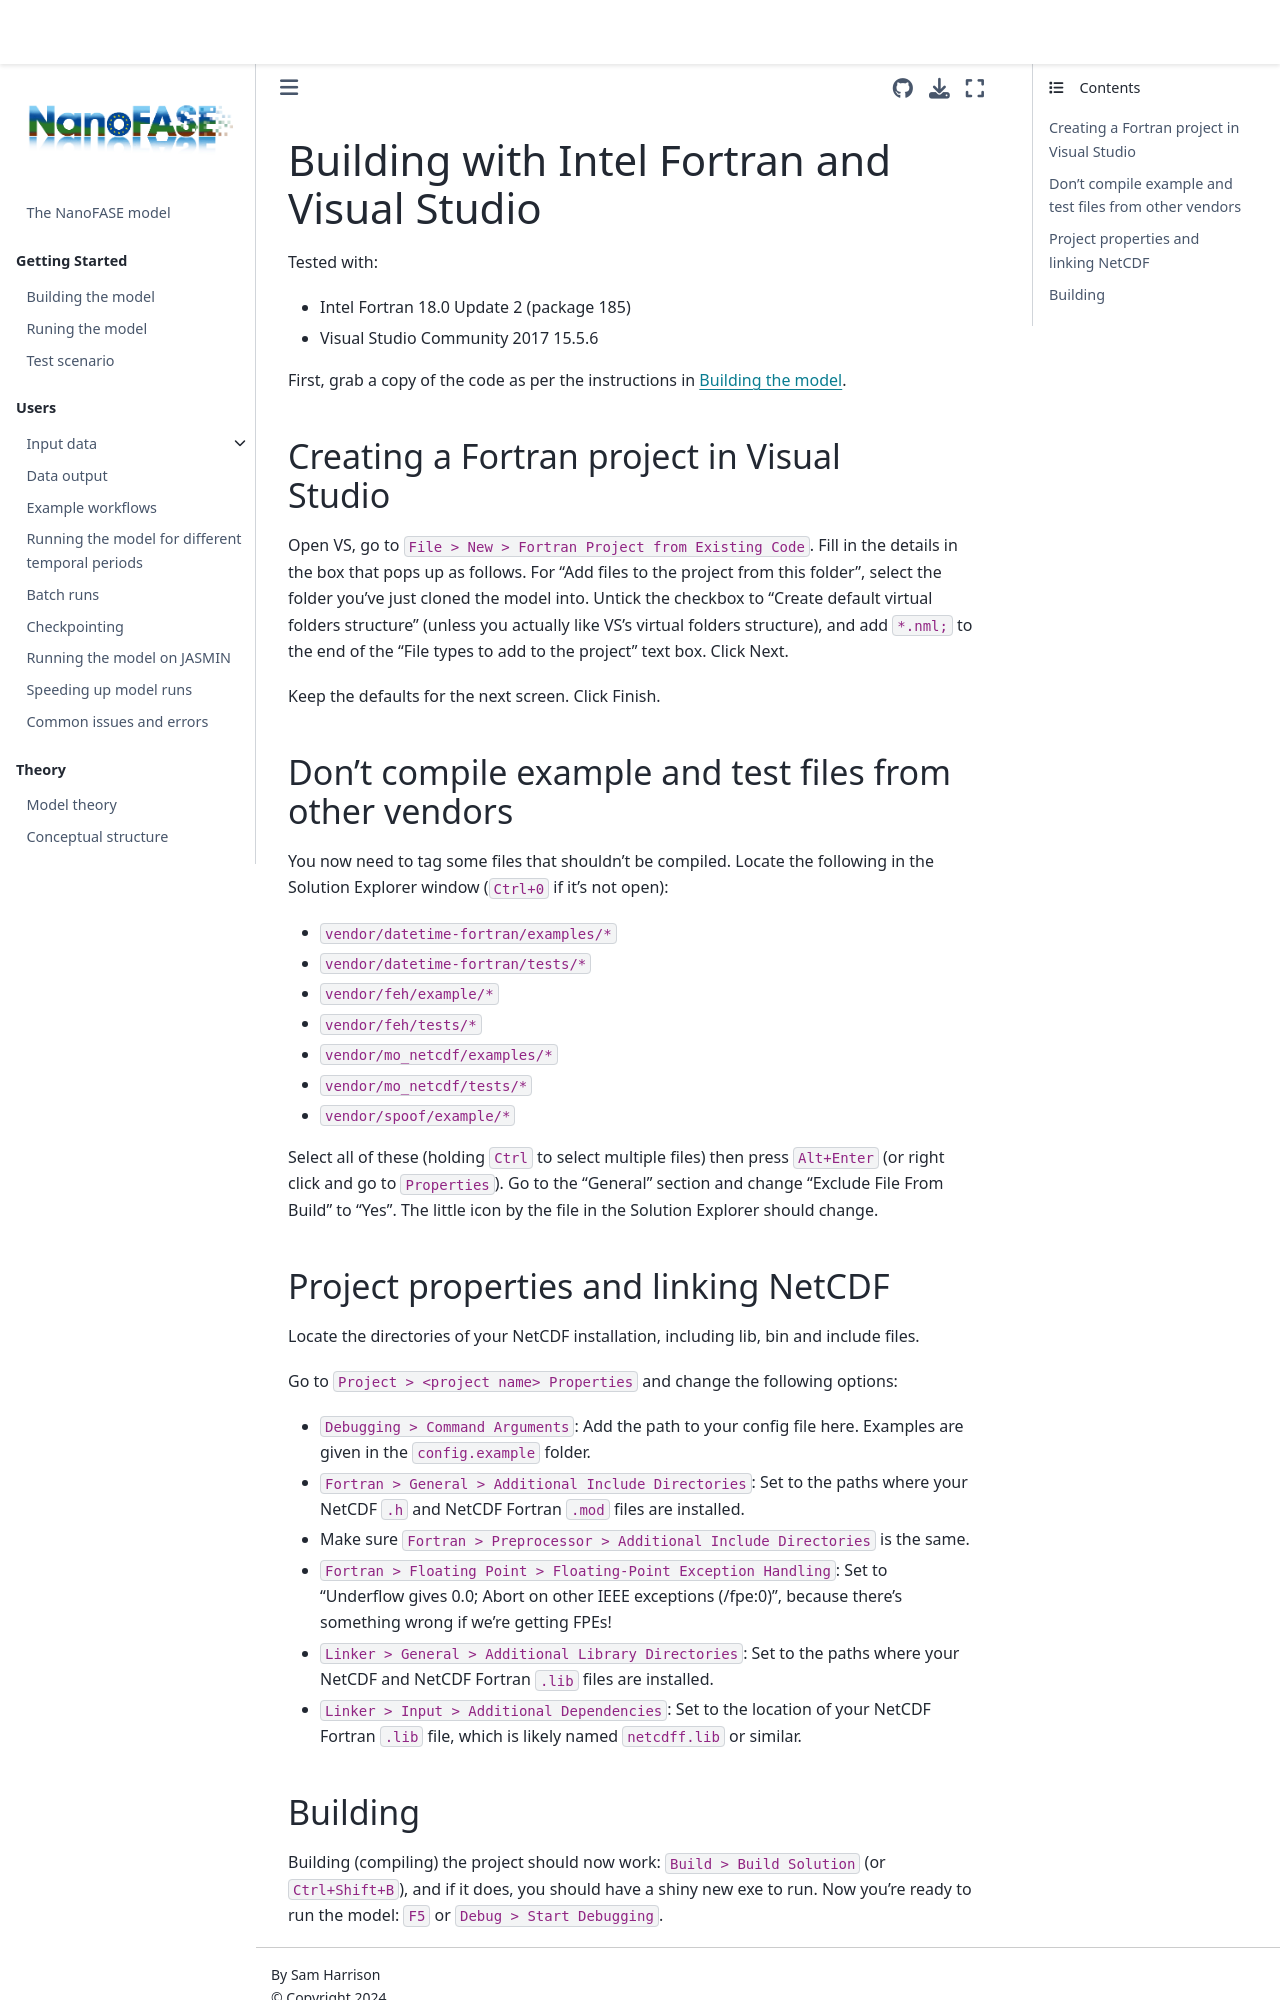

repository: NERC-CEH/nanofase · page: developers/vs-ifort-setup.html · generator: jekyll

# Building with Intel Fortran and Visual Studio

Tested with:
- Intel Fortran 18.0 Update 2 (package 185)
- Visual Studio Community 2017 15.5.6

First, grab a copy of the code as per the instructions in [](../getting-started/building-the-model.md).

## Creating a Fortran project in Visual Studio

Open VS, go to `File > New > Fortran Project from Existing Code`. Fill in the details in the box that pops up as follows. For "Add files to the project from this folder", select the folder you've just cloned the model into. Untick the checkbox to "Create default virtual folders structure" (unless you actually like VS's virtual folders structure), and add `*.nml;` to the end of the "File types to add to the project" text box. Click Next.

Keep the defaults for the next screen. Click Finish.

## Don't compile example and test files from other vendors

You now need to tag some files that shouldn't be compiled. Locate the following in the Solution Explorer window (`Ctrl+0` if it's not open):
- `vendor/datetime-fortran/examples/*`
- `vendor/datetime-fortran/tests/*`
- `vendor/feh/example/*`
- `vendor/feh/tests/*`
- `vendor/mo_netcdf/examples/*`
- `vendor/mo_netcdf/tests/*`
- `vendor/spoof/example/*`

Select all of these (holding `Ctrl` to select multiple files) then press `Alt+Enter` (or right click and go to `Properties`). Go to the "General" section and change "Exclude File From Build" to "Yes". The little icon by the file in the Solution Explorer should change.

## Project properties and linking NetCDF

Locate the directories of your NetCDF installation, including lib, bin and include files. 

Go to `Project > <project name> Properties` and change the following options:
- `Debugging > Command Arguments`: Add the path to your config file here. Examples are given in the `config.example` folder.
- `Fortran > General > Additional Include Directories`: Set to the paths where your NetCDF `.h` and NetCDF Fortran `.mod` files are installed.
- Make sure `Fortran > Preprocessor > Additional Include Directories` is the same.
- `Fortran > Floating Point > Floating-Point Exception Handling`: Set to "Underflow gives 0.0; Abort on other IEEE exceptions (/fpe:0)", because there's something wrong if we're getting FPEs!
- `Linker > General > Additional Library Directories`: Set to the paths where your NetCDF and NetCDF Fortran `.lib` files are installed.
- `Linker > Input > Additional Dependencies`: Set to the location of your NetCDF Fortran `.lib` file, which is likely named `netcdff.lib` or similar.
